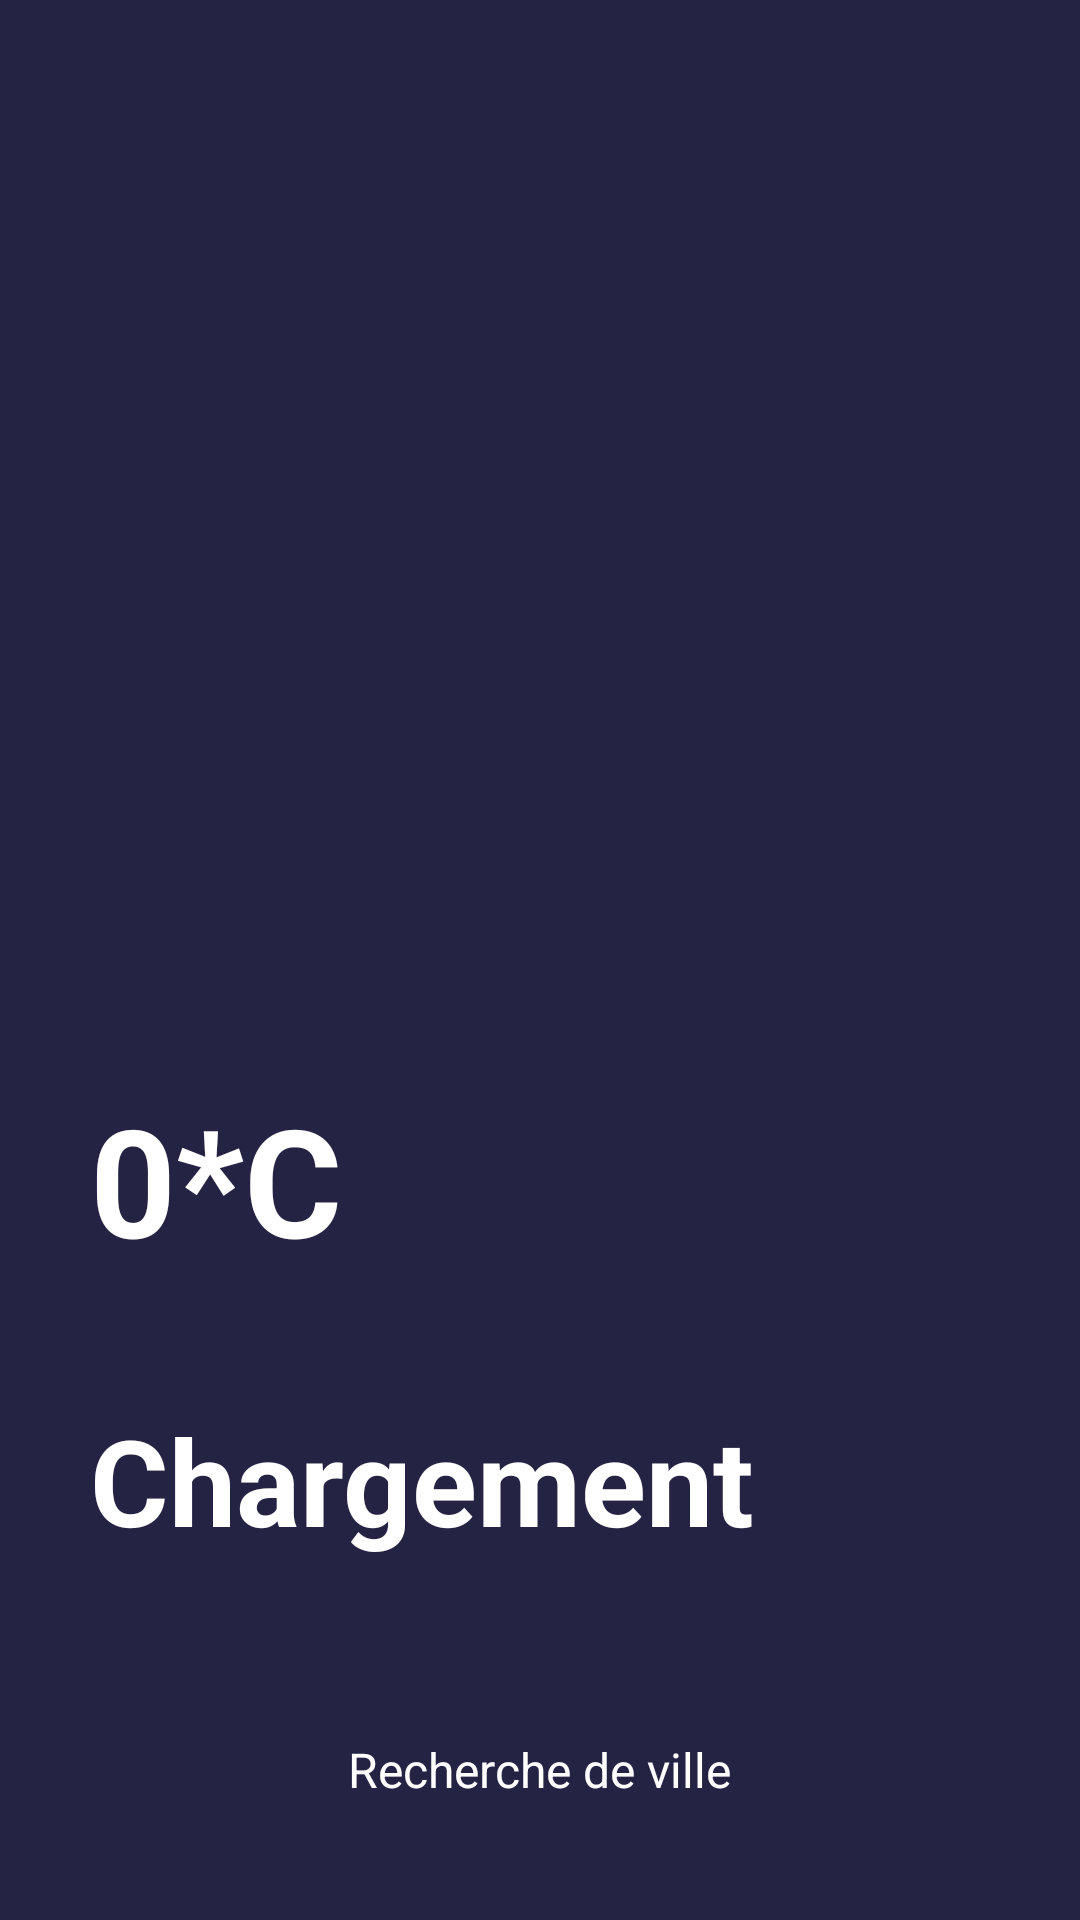

Layout XML and referenced resources for this Android screen:
<!-- AndroidManifest.xml: application theme AppTheme -->
<!-- res/layout/activity_meteo1.xml -->
<?xml version="1.0" encoding="utf-8"?>
<RelativeLayout xmlns:android="http://schemas.android.com/apk/res/android"
    xmlns:app="http://schemas.android.com/apk/res-auto"
    xmlns:tools="http://schemas.android.com/tools"
    android:layout_width="match_parent"
    android:layout_height="match_parent"
    android:background="#242343"
    tools:context=".ui.MeteoActivity">


    <ImageView
        android:id="@+id/weatherIcon"
        android:layout_width="match_parent"
        android:layout_height="270dp"
        android:layout_marginTop="80dp"
        android:src="@drawable/finding">
    </ImageView>


    <LinearLayout
        android:layout_width="match_parent"
        android:layout_height="wrap_content"
        android:layout_marginBottom="50dp"
        android:orientation="vertical"
        android:layout_above="@id/cityFinder">

        <TextView
            android:layout_width="wrap_content"
            android:layout_height="wrap_content"
            android:id="@+id/temperature"
            android:paddingStart="30dp"
            android:textSize="50sp"
            android:textStyle="bold"
            android:textColor="#ffffff"
            android:text="0*C">

        </TextView>



        <TextView
            android:layout_width="match_parent"
            android:layout_height="wrap_content"
            android:id="@+id/weatherCondition"
            android:textSize="30sp"
            android:textColor="#ffffff"
            android:text=""
            android:paddingStart="30sp">

        </TextView>
        <TextView
            android:layout_width="match_parent"
            android:layout_height="wrap_content"
            android:id="@+id/cityName"
            android:textStyle="bold"
            android:textSize="40sp"
            android:text="Chargement"
            android:paddingStart="30sp"
            android:textColor="#ffffff">

        </TextView>

    </LinearLayout>


  <RelativeLayout
      android:layout_width="match_parent"
      android:layout_height="40dp"
      android:layout_centerInParent="true"
      android:layout_marginLeft="30dp"
      android:layout_marginRight="30dp"
      android:layout_alignParentBottom="true"
      android:id="@+id/cityFinder"
      android:background="@drawable/buttondesign"
      android:layout_marginBottom="30dp">

      <TextView
          android:layout_width="wrap_content"
          android:layout_height="wrap_content"
          android:layout_centerInParent="true"
          android:text="Recherche de ville"
          android:textColor="#ffffff"
          android:textSize="16sp" />

  </RelativeLayout>

</RelativeLayout>
<!-- resources referenced by this layout -->
<resources>
  <style name="AppTheme" parent="Theme.AppCompat.Light.DarkActionBar">
          
          <item name="colorPrimary">@color/colorPrimary</item>
          <item name="colorPrimaryDark">@color/colorPrimaryDark</item>
          <item name="colorAccent">@color/colorAccent</item>
      </style>
  <color name="colorPrimary">#039BE5</color>
  <color name="colorPrimaryDark">#0288D1</color>
  <color name="colorAccent">#FFA000</color>
</resources>
